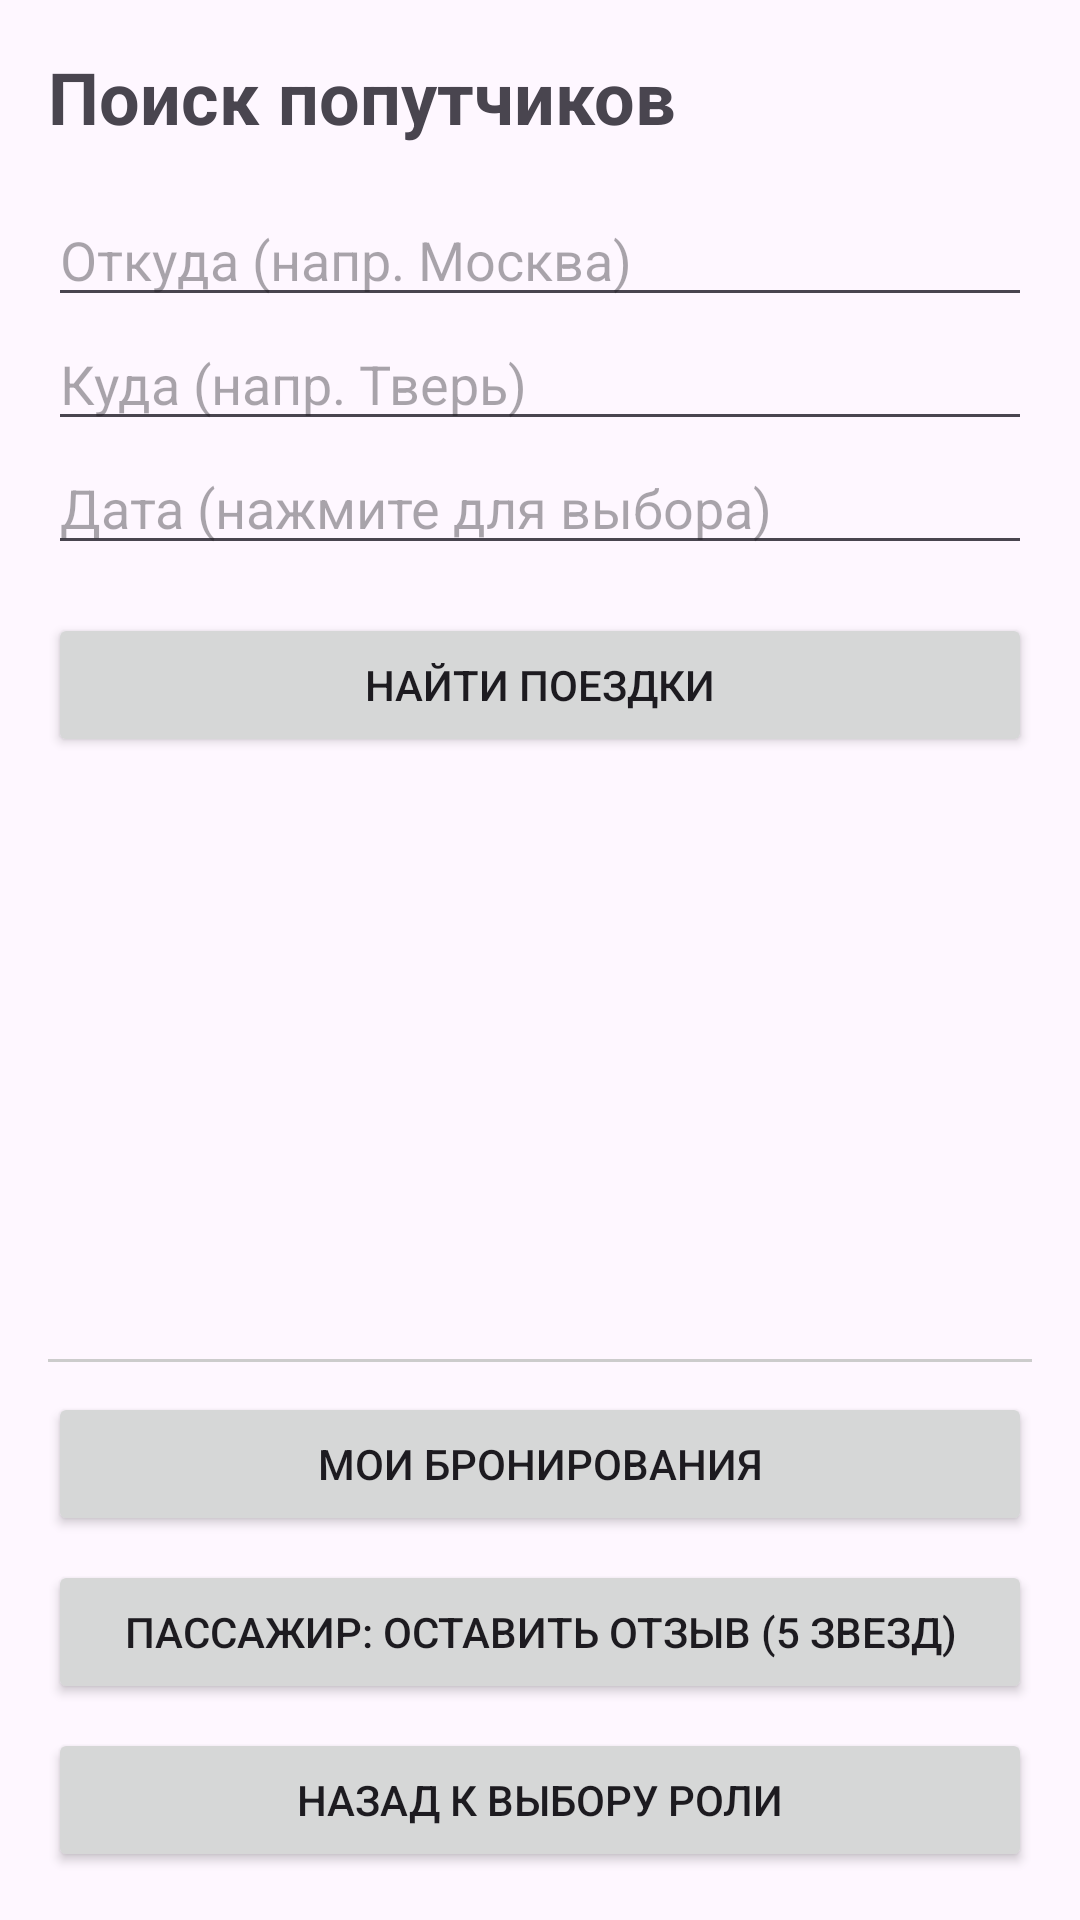

Write the Android layout XML for this screen, with the resource values it uses.
<!-- AndroidManifest.xml: application theme Theme.PoputchikApp -->
<!-- res/layout/activity_main.xml -->
<?xml version="1.0" encoding="utf-8"?>
<LinearLayout xmlns:android="http://schemas.android.com/apk/res/android"
    android:layout_width="match_parent"
    android:layout_height="match_parent"
    android:orientation="vertical"
    android:padding="16dp">

    <TextView
        android:layout_width="wrap_content"
        android:layout_height="wrap_content"
        android:text="Поиск попутчиков"
        android:textSize="24sp"
        android:textStyle="bold"
        android:layout_marginBottom="16dp"/>

    <EditText
        android:id="@+id/etFrom"
        android:layout_width="match_parent"
        android:layout_height="wrap_content"
        android:hint="Откуда (напр. Москва)"/>

    <EditText
        android:id="@+id/etTo"
        android:layout_width="match_parent"
        android:layout_height="wrap_content"
        android:hint="Куда (напр. Тверь)"/>

    <EditText
        android:id="@+id/etDate"
        android:layout_width="match_parent"
        android:layout_height="wrap_content"
        android:hint="Дата (нажмите для выбора)"
        android:focusable="false"
        android:clickable="true"
        android:inputType="none"/>

    <Button
        android:id="@+id/btnSearch"
        android:layout_width="match_parent"
        android:layout_height="wrap_content"
        android:text="Найти поездки"
        android:layout_marginTop="16dp"
        android:layout_marginBottom="16dp"/>

    <TextView
        android:id="@+id/tvNoResults"
        android:layout_width="match_parent"
        android:layout_height="wrap_content"
        android:text="Подходящих поездок нет. Подпишитесь на уведомления!"
        android:visibility="gone"
        android:textColor="#FF0000"
        android:textStyle="bold"
        android:layout_marginBottom="8dp"/>

    <ListView
        android:id="@+id/listViewTrips"
        android:layout_width="match_parent"
        android:layout_height="0dp"
        android:layout_weight="1"/>

    <View
        android:layout_width="match_parent"
        android:layout_height="1dp"
        android:background="#CCCCCC"
        android:layout_marginTop="10dp"
        android:layout_marginBottom="10dp"/>

    <Button
        android:id="@+id/btnMyBookings"
        android:layout_width="match_parent"
        android:layout_height="wrap_content"
        android:text="Мои бронирования"
        android:layout_marginBottom="8dp"/>

    <Button
        android:id="@+id/btnLeaveReview"
        android:layout_width="match_parent"
        android:layout_height="wrap_content"
        android:text="Пассажир: Оставить отзыв (5 звезд)"
        android:layout_marginBottom="8dp"/>

    
    <Button
        android:id="@+id/btnBackToRoleSelect"
        android:layout_width="match_parent"
        android:layout_height="wrap_content"
        android:text="Назад к выбору роли"
        style="?android:attr/buttonStyleSmall"/>

</LinearLayout>
<!-- resources referenced by this layout -->
<resources>
  <style name="Theme.PoputchikApp" parent="Base.Theme.PoputchikApp" />
  <style name="Base.Theme.PoputchikApp" parent="Theme.Material3.DayNight.NoActionBar">
          
          
      </style>
</resources>
